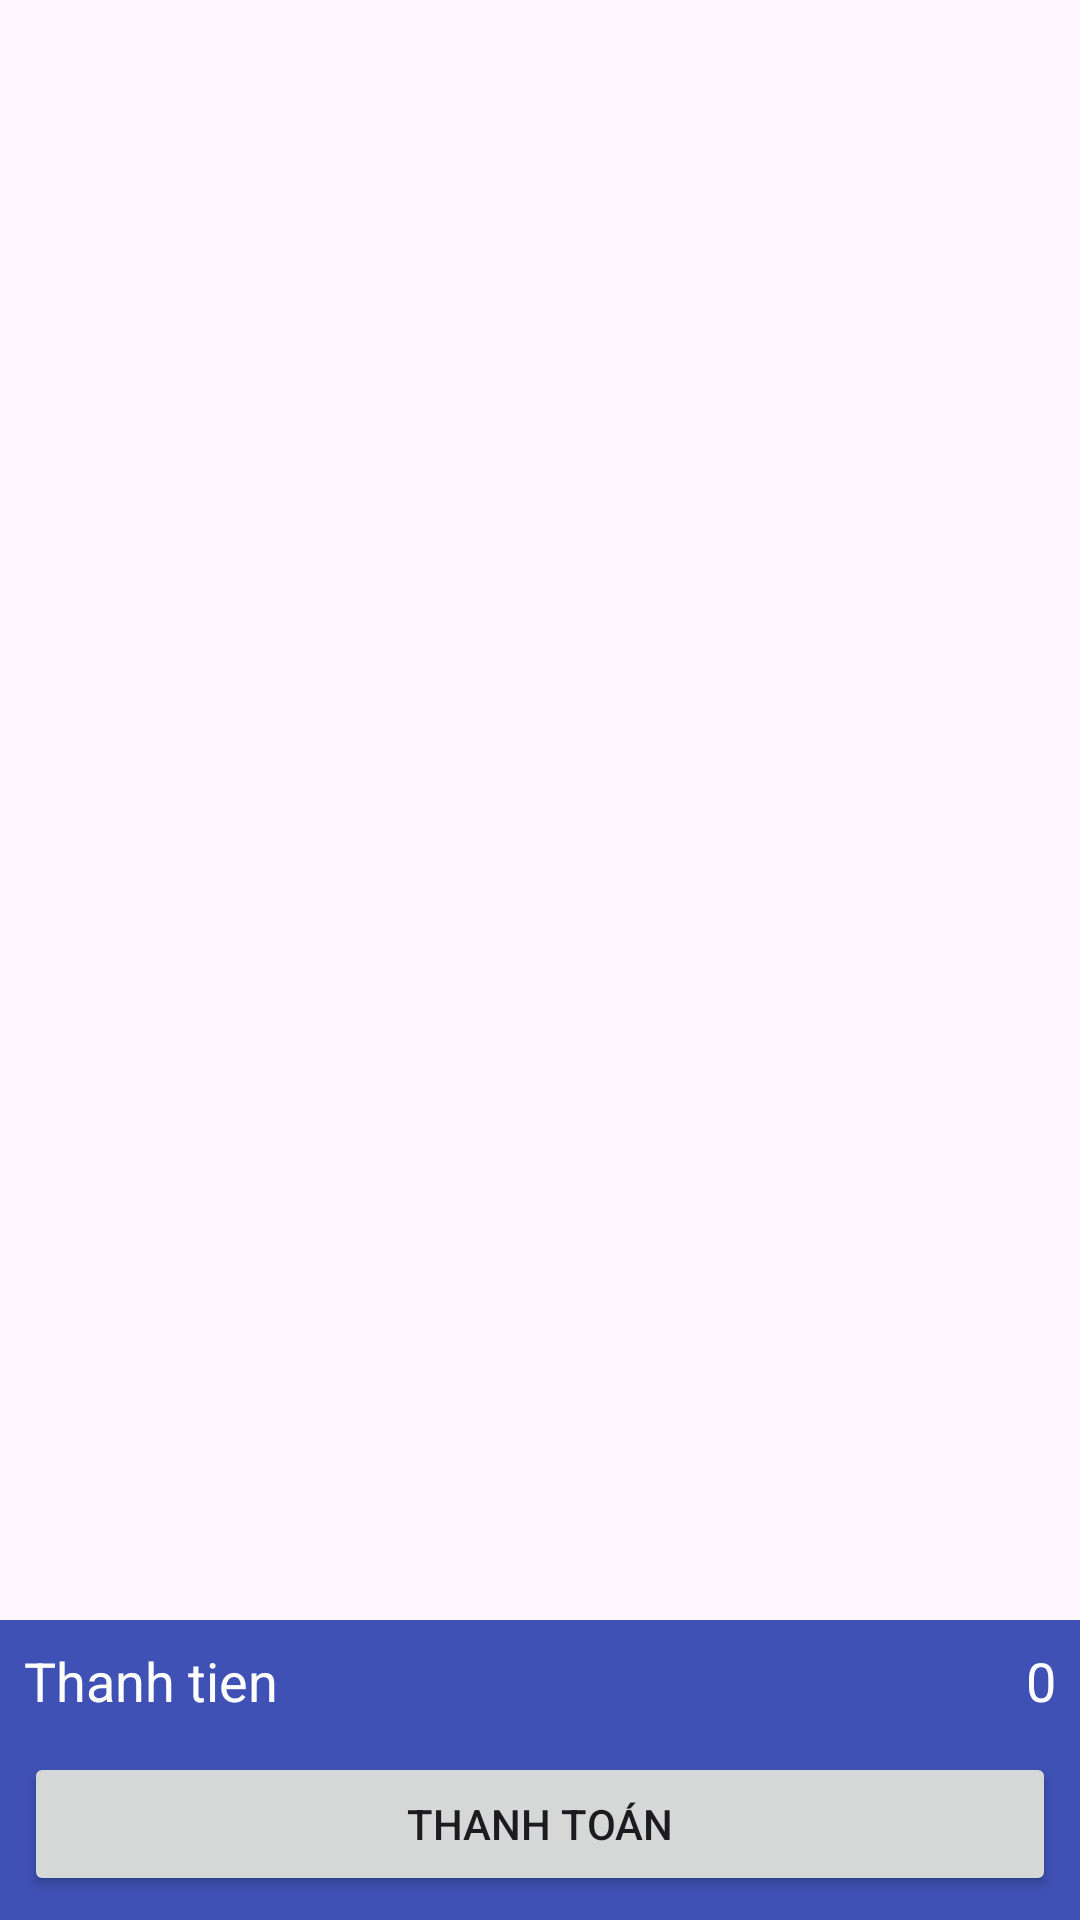

This screen was rendered from an Android layout file. Write that file and the resources it references.
<!-- AndroidManifest.xml: application theme Theme.MyBookStore -->
<!-- res/layout/toolbar_cart_bottom.xml -->
<?xml version="1.0" encoding="utf-8"?>
<androidx.constraintlayout.widget.ConstraintLayout xmlns:android="http://schemas.android.com/apk/res/android"
    android:layout_width="match_parent"
    android:layout_height="match_parent"
    xmlns:app="http://schemas.android.com/apk/res-auto">

    <RelativeLayout
        android:layout_width="match_parent"
        android:layout_height="100dp"
        android:background="#3F51B5"
        android:padding="8dp"
        app:layout_constraintEnd_toEndOf="parent"
        app:layout_constraintStart_toStartOf="parent"
        app:layout_constraintBottom_toBottomOf="parent">

        <TextView
            android:layout_width="wrap_content"
            android:layout_height="wrap_content"
            android:layout_alignParentTop="true"
            android:text="Thanh tien"
            android:textColor="@android:color/white"
            android:textSize="18sp" />
        <TextView
            android:id="@+id/tvPrice"
            android:layout_width="wrap_content"
            android:layout_height="wrap_content"
            android:layout_alignParentTop="true"
            android:text="0"
            android:layout_alignParentEnd="true"
            android:textColor="@android:color/white"
            android:textSize="18sp" />
        <Button
            android:id="@+id/thanhTOan"
            android:text="Thanh toán"
            android:layout_alignParentBottom="true"
            android:layout_width="match_parent"
            android:layout_height="wrap_content"/>


    </RelativeLayout>
</androidx.constraintlayout.widget.ConstraintLayout>
<!-- resources referenced by this layout -->
<resources>
  <style name="Theme.MyBookStore" parent="Base.Theme.MyBookStore" />
  <style name="Base.Theme.MyBookStore" parent="Theme.Material3.DayNight.NoActionBar">
          <item name="android:windowTranslucentStatus">true</item>
          
          
      </style>
</resources>
